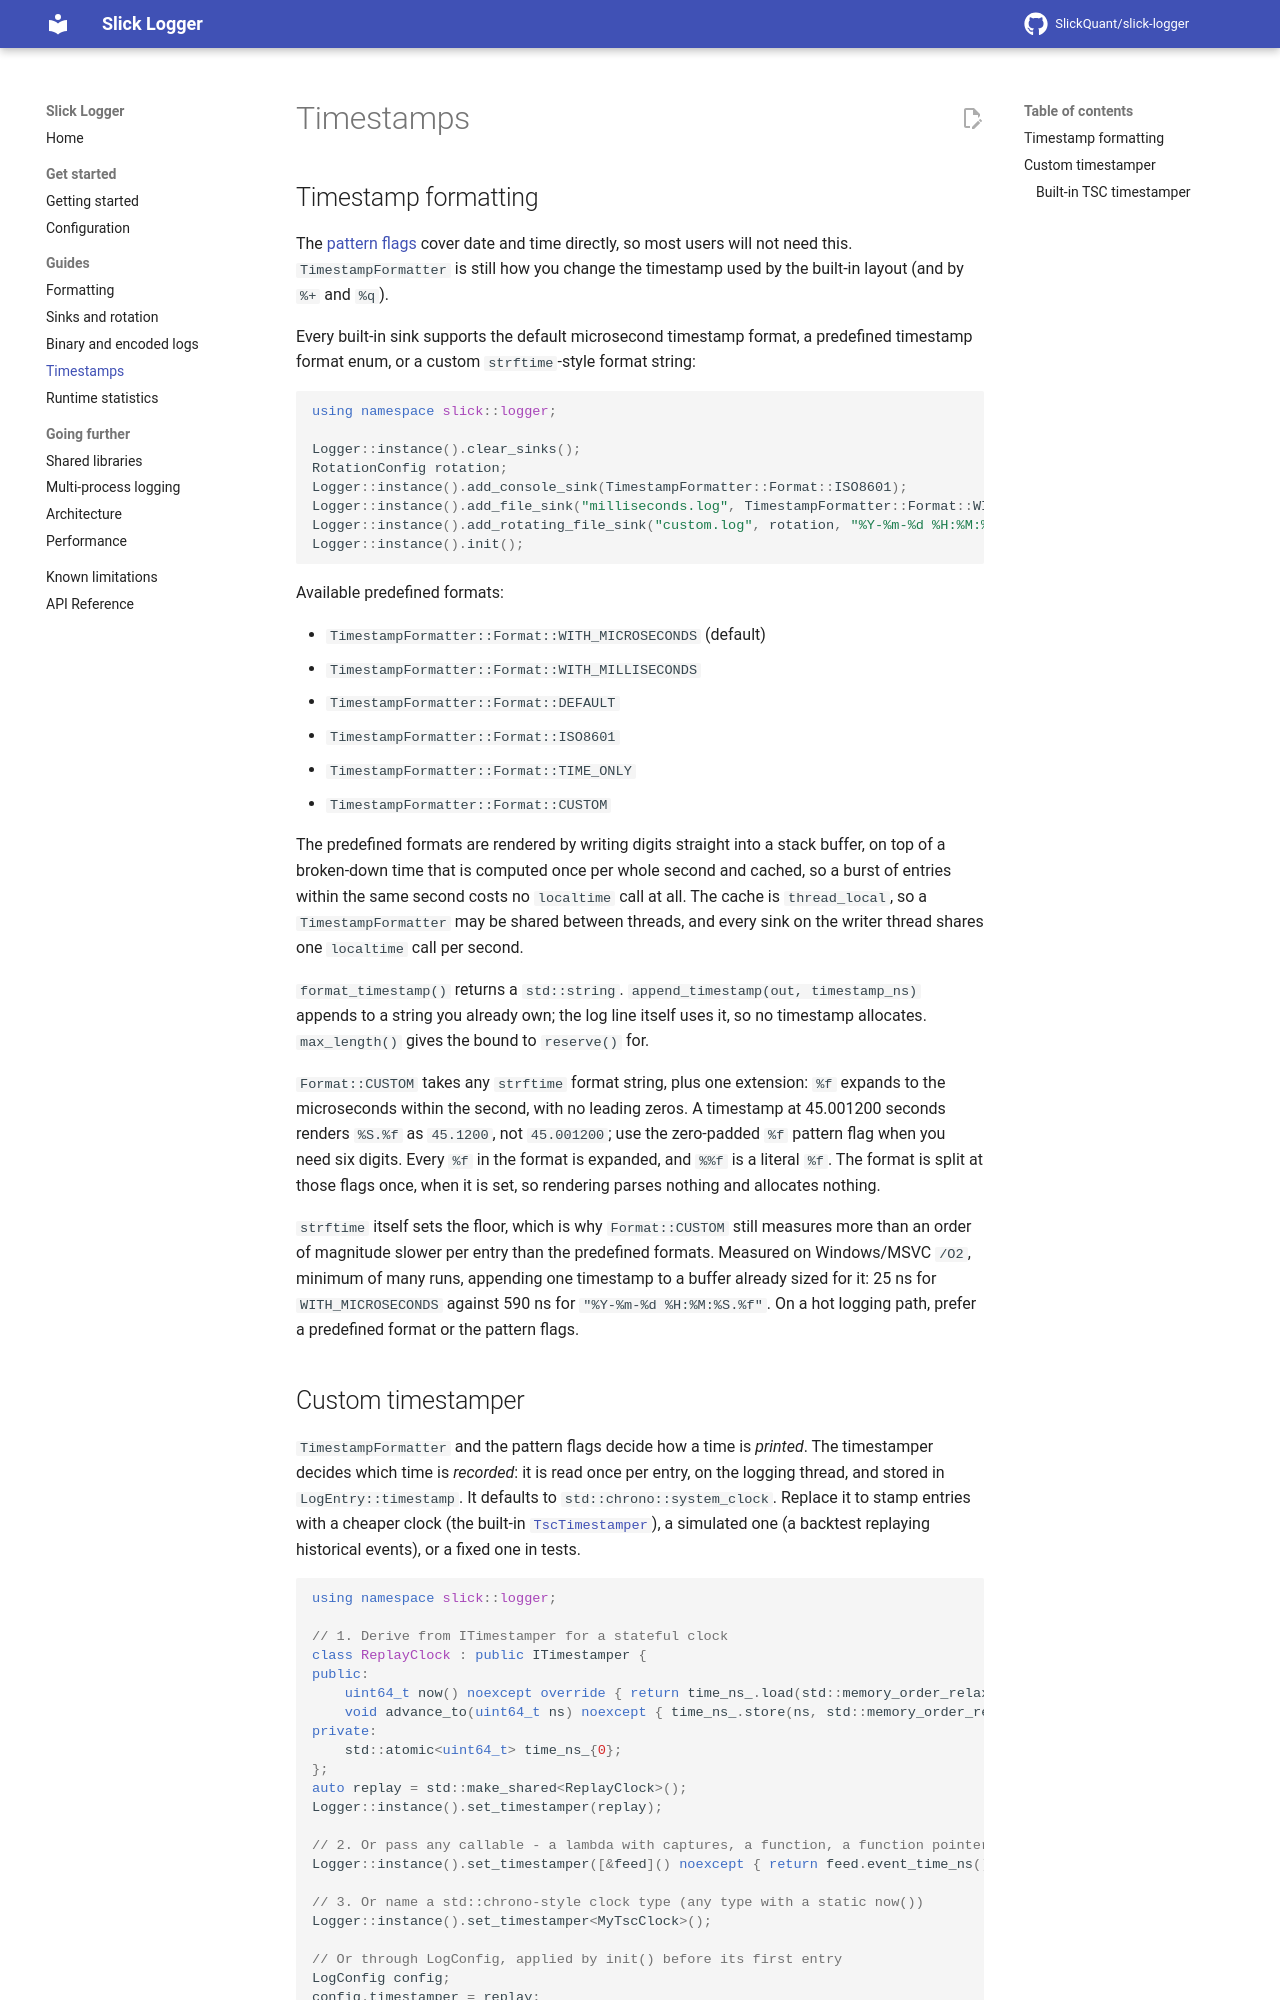

repository: SlickQuant/slick-logger · page: timestamps/index.html · generator: mkdocs

# Timestamps

## Timestamp formatting

The [pattern flags](formatting.md#flags) cover date and time directly, so most users will not need this. `TimestampFormatter` is still how you change the timestamp used by the built-in layout (and by `%+` and `%q`).

Every built-in sink supports the default microsecond timestamp format, a predefined timestamp format enum, or a custom `strftime`-style format string:

```cpp
using namespace slick::logger;

Logger::instance().clear_sinks();
RotationConfig rotation;
Logger::instance().add_console_sink(TimestampFormatter::Format::ISO8601);
Logger::instance().add_file_sink("milliseconds.log", TimestampFormatter::Format::WITH_MILLISECONDS);
Logger::instance().add_rotating_file_sink("custom.log", rotation, "%Y-%m-%d %H:%M:%S");
Logger::instance().init();
```

Available predefined formats:

- `TimestampFormatter::Format::WITH_MICROSECONDS` (default)
- `TimestampFormatter::Format::WITH_MILLISECONDS`
- `TimestampFormatter::Format::DEFAULT`
- `TimestampFormatter::Format::ISO8601`
- `TimestampFormatter::Format::TIME_ONLY`
- `TimestampFormatter::Format::CUSTOM`

The predefined formats are rendered by writing digits straight into a stack buffer, on top of a broken-down time that is computed once per whole second and cached, so a burst of entries within the same second costs no `localtime` call at all. The cache is `thread_local`, so a `TimestampFormatter` may be shared between threads, and every sink on the writer thread shares one `localtime` call per second.

`format_timestamp()` returns a `std::string`. `append_timestamp(out, timestamp_ns)` appends to a string you already own; the log line itself uses it, so no timestamp allocates. `max_length()` gives the bound to `reserve()` for.

`Format::CUSTOM` takes any `strftime` format string, plus one extension: `%f` expands to the microseconds within the second, with no leading zeros. A timestamp at 45.001200 seconds renders `%S.%f` as `45.1200`, not `45.001200`; use the zero-padded `%f` pattern flag when you need six digits. Every `%f` in the format is expanded, and `%%f` is a literal `%f`. The format is split at those flags once, when it is set, so rendering parses nothing and allocates nothing.

`strftime` itself sets the floor, which is why `Format::CUSTOM` still measures more than an order of magnitude slower per entry than the predefined formats. Measured on Windows/MSVC `/O2`, minimum of many runs, appending one timestamp to a buffer already sized for it: 25 ns for `WITH_MICROSECONDS` against 590 ns for `"%Y-%m-%d %H:%M:%S.%f"`. On a hot logging path, prefer a predefined format or the pattern flags.
